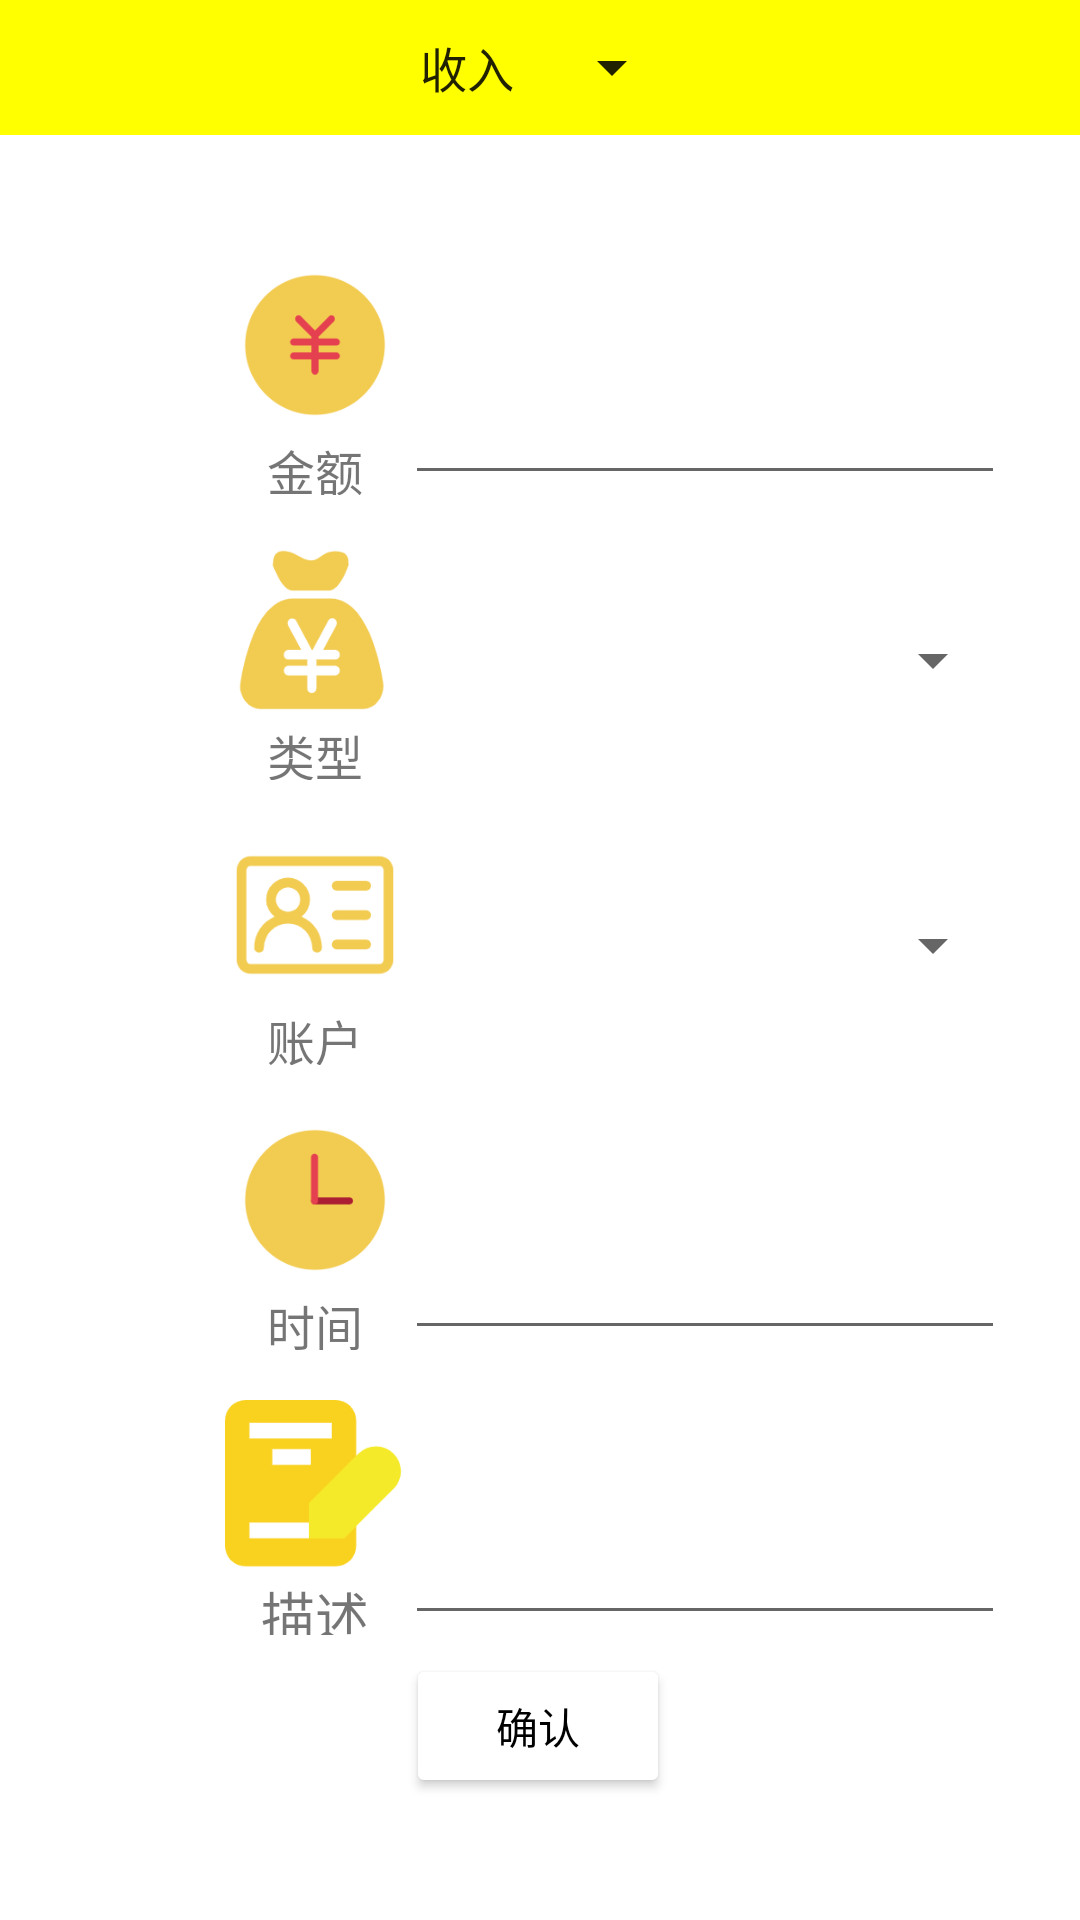

The Android layout XML behind this screen, and the referenced resources:
<!-- AndroidManifest.xml: application theme Theme.Account -->
<!-- res/layout/fragment_add.xml -->
<?xml version="1.0" encoding="utf-8"?>
<FrameLayout xmlns:android="http://schemas.android.com/apk/res/android"
    xmlns:app="http://schemas.android.com/apk/res-auto"
    xmlns:tools="http://schemas.android.com/tools"
    android:layout_width="match_parent"
    android:layout_height="match_parent"
    android:id="@+id/fragment_add"
    tools:context=".ui.AddFragment">


    <LinearLayout
        android:layout_width="match_parent"
        android:layout_height="match_parent"
        android:orientation="vertical"
        tools:layout_editor_absoluteX="1dp"
        tools:layout_editor_absoluteY="46dp"
        tools:ignore="MissingConstraints">


        <androidx.appcompat.widget.Toolbar
            android:id="@+id/toolbar_bill_detail"
            android:layout_width="match_parent"
            android:layout_height="45dp"
            android:background="#ffff00"
            android:minHeight="?attr/actionBarSize"
            android:theme="?attr/actionBarTheme"
            tools:layout_editor_absoluteX="0dp"
            tools:layout_editor_absoluteY="0dp"
            tools:ignore="MissingClass,MissingConstraints" >

            <Spinner
                android:id="@+id/add_spinner"
                android:layout_width="wrap_content"
                android:layout_height="match_parent"
                android:layout_gravity="center_horizontal"
                android:entries="@array/add"
                app:layout_constraintEnd_toEndOf="parent"
                app:layout_constraintHorizontal_bias="0.5"
                app:layout_constraintStart_toStartOf="parent"
                app:layout_constraintTop_toTopOf="parent"
                tools:ignore="MissingConstraints" />

        </androidx.appcompat.widget.Toolbar>

        <androidx.constraintlayout.widget.ConstraintLayout
            android:layout_width="match_parent"
            android:layout_height="match_parent"
            android:orientation="vertical"
            tools:ignore="MissingClass,MissingConstraints"
            tools:layout_editor_absoluteX="1dp"
            tools:layout_editor_absoluteY="1dp">


            <Spinner
                android:id="@+id/add_spinner_type"
                android:layout_width="200dp"
                android:layout_height="80dp"
                android:gravity="center"
                android:textAlignment="center"
                app:layout_constraintStart_toEndOf="@+id/add_tv_type"
                app:layout_constraintTop_toTopOf="@+id/add_img_type" />

            <TextView
                android:id="@+id/add_tv_time"
                android:layout_width="60dp"
                android:layout_height="20dp"
                android:gravity="center"
                android:text="时间"
                android:textSize="16dp"
                app:layout_constraintStart_toStartOf="@+id/add_img_time"
                app:layout_constraintTop_toBottomOf="@+id/add_img_time" />

            <ImageView
                android:id="@+id/add_img_time"
                android:layout_width="60dp"
                android:layout_height="60dp"
                android:layout_marginTop="15dp"
                android:src="@drawable/ic_time"
                app:layout_constraintStart_toStartOf="@+id/add_img_account"
                app:layout_constraintTop_toBottomOf="@+id/add_tv_account" />

            <EditText
                android:id="@+id/add_et_money"
                android:layout_width="200dp"
                android:layout_height="80dp"
                android:gravity="center"
                android:inputType="numberDecimal"
                app:layout_constraintStart_toEndOf="@+id/add_tv1_type"
                app:layout_constraintTop_toTopOf="@+id/add_img_money" />

            <EditText
                android:id="@+id/add_et_description"
                android:layout_width="200dp"
                android:layout_height="80dp"
                android:gravity="center"
                app:layout_constraintStart_toEndOf="@+id/add_tv1_type2"
                app:layout_constraintTop_toTopOf="@+id/add_img_description" />

            <TextView
                android:id="@+id/add_tv1_type"
                android:layout_width="60dp"
                android:layout_height="20dp"
                android:gravity="center"
                android:text="金额"
                android:textSize="16dp"
                app:layout_constraintStart_toStartOf="@+id/add_img_money"
                app:layout_constraintTop_toBottomOf="@+id/add_img_money" />

            <TextView
                android:id="@+id/add_tv1_type2"
                android:layout_width="60dp"
                android:layout_height="20dp"
                android:gravity="center"
                android:text="描述"
                android:textSize="18dp"
                app:layout_constraintStart_toStartOf="@+id/add_img_description"
                app:layout_constraintTop_toBottomOf="@+id/add_img_description" />

            <ImageView
                android:id="@+id/add_img_money"
                android:layout_width="60dp"
                android:layout_height="60dp"
                android:layout_marginStart="75dp"
                android:layout_marginTop="40dp"
                android:src="@drawable/ic_money"
                app:layout_constraintStart_toStartOf="parent"
                app:layout_constraintTop_toTopOf="parent" />

            <ImageView
                android:id="@+id/add_img_description"
                android:layout_width="60dp"
                android:layout_height="60dp"
                android:layout_marginTop="15dp"
                android:src="@drawable/ic_description"
                app:layout_constraintStart_toStartOf="@+id/add_img_time"
                app:layout_constraintTop_toBottomOf="@+id/add_tv_time" />

            <TextView
                android:id="@+id/add_tv_account"
                android:layout_width="60dp"
                android:layout_height="20dp"
                android:gravity="center"
                android:text="账户"
                android:textSize="16dp"
                app:layout_constraintStart_toStartOf="@+id/add_img_account"
                app:layout_constraintTop_toBottomOf="@+id/add_img_account" />

            <EditText
                android:id="@+id/add_et_time"
                android:layout_width="200dp"
                android:layout_height="80dp"
                android:clickable="true"
                android:ems="10"
                android:focusable="false"
                android:gravity="center"
                android:inputType="textPersonName"
                android:onClick="showTimePickerDialog"
                app:layout_constraintStart_toEndOf="@+id/add_tv_time"
                app:layout_constraintTop_toTopOf="@+id/add_img_time" />

            <ImageView
                android:id="@+id/add_img_account"
                android:layout_width="60dp"
                android:layout_height="60dp"
                android:layout_marginTop="15dp"
                android:src="@drawable/ic_account"
                app:layout_constraintStart_toStartOf="@+id/add_img_type"
                app:layout_constraintTop_toBottomOf="@+id/add_tv_type" />

            <Button
                android:id="@+id/add_bt_commit"
                android:layout_width="wrap_content"
                android:layout_height="wrap_content"
                android:backgroundTint="@color/yellow"
                android:text="确认"
                android:textColor="@color/black"
                app:layout_constraintBottom_toBottomOf="parent"
                app:layout_constraintEnd_toEndOf="parent"
                app:layout_constraintHorizontal_bias="0.498"
                app:layout_constraintStart_toStartOf="parent"
                app:layout_constraintTop_toBottomOf="@+id/add_et_description"
                app:layout_constraintVertical_bias="0.135"
                tools:ignore="HardcodedText" />

            <TextView
                android:id="@+id/add_tv_type"
                android:layout_width="60dp"
                android:layout_height="20dp"
                android:gravity="center"
                android:text="类型"
                android:textSize="16dp"
                app:layout_constraintStart_toStartOf="@+id/add_img_type"
                app:layout_constraintTop_toBottomOf="@+id/add_img_type" />

            <ImageView
                android:id="@+id/add_img_type"
                android:layout_width="60dp"
                android:layout_height="60dp"
                android:layout_marginTop="15dp"
                android:src="@drawable/ic_type"
                app:layout_constraintStart_toStartOf="@+id/add_img_money"
                app:layout_constraintTop_toBottomOf="@+id/add_tv1_type" />

            <Spinner
                android:id="@+id/add_spinner_account"
                android:layout_width="200dp"
                android:layout_height="80dp"
                android:gravity="center"
                android:textAlignment="center"
                app:layout_constraintStart_toEndOf="@+id/add_tv_account"
                app:layout_constraintTop_toTopOf="@+id/add_img_account" />


        </androidx.constraintlayout.widget.ConstraintLayout>

    </LinearLayout>

</FrameLayout>
<!-- resources referenced by this layout -->
<resources>
  <string-array name="add">
          <item>收入</item>
          <item>支出</item>
      </string-array>
  <!-- drawable ic_account: png bitmap (drawable-v24, 5922 bytes) -->
  <!-- drawable ic_description: png bitmap (drawable-v24, 4657 bytes) -->
  <!-- drawable ic_money: png bitmap (drawable-v24, 5561 bytes) -->
  <!-- drawable ic_time: png bitmap (drawable-v24, 5084 bytes) -->
  <!-- drawable ic_type: png bitmap (drawable-v24, 7231 bytes) -->
  <style name="Theme.Account" parent="Theme.MaterialComponents.DayNight.NoActionBar">
          
          <item name="colorPrimary">@color/purple_500</item>
  
          <item name="colorPrimaryVariant">@color/purple_700</item>
          <item name="colorOnPrimary">@color/white</item>
          
          <item name="colorSecondary">@color/teal_200</item>
          <item name="colorSecondaryVariant">@color/teal_700</item>
          <item name="colorOnSecondary">@color/black</item>
          
          <item name="android:statusBarColor" tools:targetApi="l">?attr/colorPrimaryVariant</item>
          
      </style>
  <!-- not gathered from this repository: default colours our renderer supplied (Android Studio template values) -->
  <color name="purple_500">#FF6200EE</color>
  <color name="purple_700">#FF3700B3</color>
  <color name="teal_200">#FF03DAC5</color>
  <color name="teal_700">#FF018786</color>
  <color name="black">#FF000000</color>
  <color name="white">#FFFFFFFF</color>
</resources>
